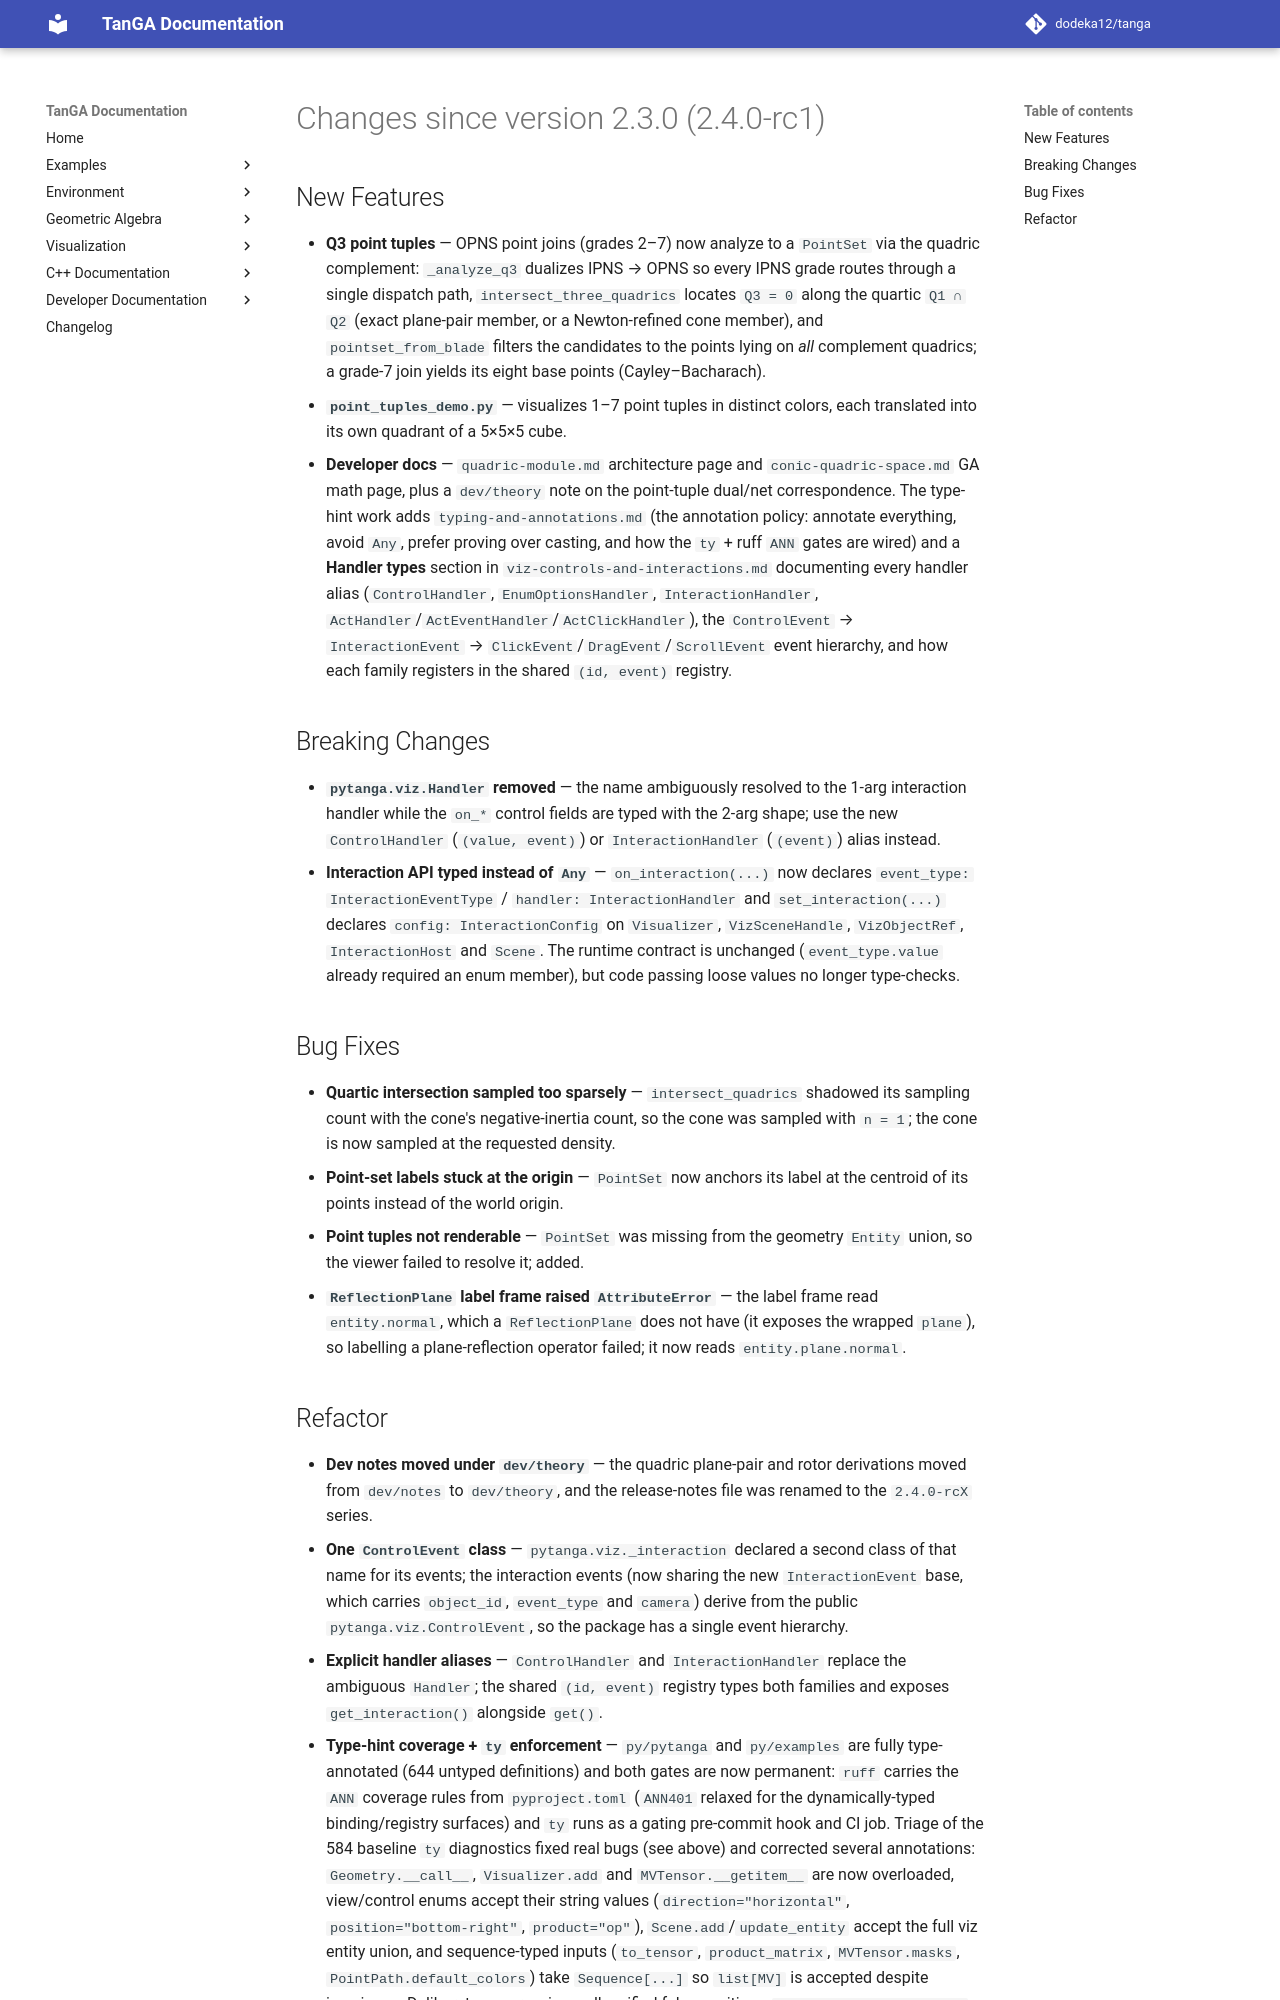

repository: dodeka12/tanga · page: v2.26.1-rc1/changelog/2026/09/13_a4402df9/index.html · generator: mkdocs

# Changes since version 2.3.0 (2.4.0-rc1)

## New Features
- **Q3 point tuples** — OPNS point joins (grades 2–7) now analyze to a
  `PointSet` via the quadric complement: `_analyze_q3` dualizes IPNS → OPNS so
  every IPNS grade routes through a single dispatch path,
  `intersect_three_quadrics` locates `Q3 = 0` along the quartic `Q1 ∩ Q2`
  (exact plane-pair member, or a Newton-refined cone member), and
  `pointset_from_blade` filters the candidates to the points lying on *all*
  complement quadrics; a grade-7 join yields its eight base points
  (Cayley–Bacharach).
- **`point_tuples_demo.py`** — visualizes 1–7 point tuples in distinct colors,
  each translated into its own quadrant of a 5×5×5 cube.
- **Developer docs** — `quadric-module.md` architecture page and
  `conic-quadric-space.md` GA math page, plus a `dev/theory` note on the
  point-tuple dual/net correspondence.  The type-hint work adds
  `typing-and-annotations.md` (the annotation policy: annotate everything,
  avoid `Any`, prefer proving over casting, and how the `ty` + ruff `ANN` gates
  are wired) and a **Handler types** section in
  `viz-controls-and-interactions.md` documenting every handler alias
  (`ControlHandler`, `EnumOptionsHandler`, `InteractionHandler`,
  `ActHandler`/`ActEventHandler`/`ActClickHandler`), the `ControlEvent` →
  `InteractionEvent` → `ClickEvent`/`DragEvent`/`ScrollEvent` event hierarchy,
  and how each family registers in the shared `(id, event)` registry.

## Breaking Changes
- **`pytanga.viz.Handler` removed** — the name ambiguously resolved to the
  1-arg interaction handler while the `on_*` control fields are typed with the
  2-arg shape; use the new `ControlHandler` (`(value, event)`) or
  `InteractionHandler` (`(event)`) alias instead.
- **Interaction API typed instead of `Any`** — `on_interaction(...)` now
  declares `event_type: InteractionEventType` / `handler: InteractionHandler`
  and `set_interaction(...)` declares `config: InteractionConfig` on
  `Visualizer`, `VizSceneHandle`, `VizObjectRef`, `InteractionHost` and
  `Scene`.  The runtime contract is unchanged (`event_type.value` already
  required an enum member), but code passing loose values no longer
  type-checks.

## Bug Fixes
- **Quartic intersection sampled too sparsely** — `intersect_quadrics` shadowed
  its sampling count with the cone's negative-inertia count, so the cone was
  sampled with `n = 1`; the cone is now sampled at the requested density.
- **Point-set labels stuck at the origin** — `PointSet` now anchors its label at
  the centroid of its points instead of the world origin.
- **Point tuples not renderable** — `PointSet` was missing from the geometry
  `Entity` union, so the viewer failed to resolve it; added.
- **`ReflectionPlane` label frame raised `AttributeError`** — the label frame
  read `entity.normal`, which a `ReflectionPlane` does not have (it exposes the
  wrapped `plane`), so labelling a plane-reflection operator failed; it now
  reads `entity.plane.normal`.
